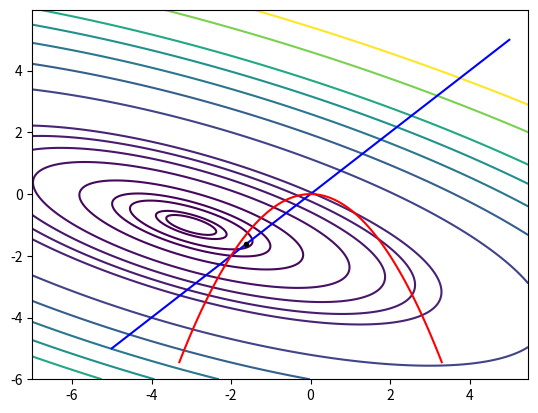

Here is the Python script that generated this plot:
import math
from math import *
import numpy as np
import matplotlib.pyplot as plt
import random


def ln(b, a):
    if b < 0:
        return 0
    elif b < a:
        return a**2
    return log(b, a) ** 2


def foo(x1, x2):
    a = -3
    b = -1
    c = 1
    d = 3
    alf = 130
    return (pow(((x1 - a) * cos(alf) + (x2 - b) * sin(alf)), 2)) / (c * c) + \
        (pow(((x2 - b) * cos(alf) - (x1 - a) * sin(alf)), 2)) / (d * d)


def f1(x):
    x1 = x[0]
    x2 = x[1]
    return (pow(x1, 2) + 2 * x2)


def f2(x):
    return (x[1] - x[0])


def isIn(x):
    if (f1(x) < 0.1):
        return True
    else:
        return False


def interior_penalty(e):
    def powell(xi):
        dlt = e / 10
        x1 = xi[0]
        x2 = xi[1]

        y1 = R(x1, x2)

        while (True):
            hF = False
            vF = False
            dF = False

            rt = 0
            lt = 0
            tp = 0
            bt = 0

            # horizontal
            x1 += dlt
            y2 = R(x1, x2)
            x1 -= dlt
            if (y2 <= y1):
                hF = True
                x1 += dlt
                while (y2 <= y1):
                    # print("1 x1: ", x1, "x2: ", x2)
                    y1 = y2
                    rt += 1
                    x1 += dlt
                    y2 = R(x1, x2)
                x1 -= dlt
            else:
                x1 -= dlt
                y2 = R(x1, x2)
                while (y2 <= y1):
                    # print("2 x1: ", x1, "x2: ", x2)
                    hF = True
                    y1 = y2
                    lt += 1
                    x1 -= dlt
                    y2 = R(x1, x2)
                x1 += dlt

            # vertical
            x2 += dlt
            y2 = R(x1, x2)
            x2 -= dlt
            if (y2 <= y1):
                vF = True
                x2 += dlt
                while (y2 <= y1):
                    # print("3 x1: ", x1, "x2: ", x2)
                    y1 = y2
                    tp += 1
                    x2 += dlt
                    y2 = R(x1, x2)
                x2 -= dlt
            else:
                x2 -= dlt
                y2 = R(x1, x2)
                while (y2 <= y1):
                    # print("4 x1: ", x1, "x2: ", x2)
                    vF = True
                    y1 = y2
                    bt += 1
                    x2 -= dlt
                    y2 = R(x1, x2)
                x2 += dlt

            # diagnal
            if (rt > 0):
                if (tp > 0):
                    x1 += dlt * rt
                    x2 += dlt * tp
                    y2 = R(x1, x2)
                    while (y2 <= y1):
                        # print("5 x1: ", x1, "x2: ", x2)
                        dF = True
                        y1 = y2
                        x1 += dlt * rt
                        x2 += dlt * tp
                        y2 = R(x1, x2)
                    x1 -= dlt * rt
                    x2 -= dlt * tp
                else:
                    x1 += dlt * rt
                    x2 -= dlt * bt
                    y2 = R(x1, x2)
                    while (y2 <= y1):
                        # print("6 x1: ", x1, "x2: ", x2)
                        dF = True
                        y1 = y2
                        x1 += dlt * rt
                        x2 -= dlt * bt
                        y2 = R(x1, x2)
                    x1 -= dlt * rt
                    x2 += dlt * bt
            elif (lt > 0):
                if (tp > 0):
                    x1 -= dlt * lt
                    x2 += dlt * tp
                    y2 = R(x1, x2)
                    while (y2 <= y1):
                        # print("7 x1: ", x1, "x2: ", x2)
                        dF = True
                        y1 = y2
                        x1 -= dlt * lt
                        x2 += dlt * tp
                        y2 = R(x1, x2)
                    x1 += dlt * lt
                    x2 -= dlt * tp
                else:
                    x1 -= dlt * lt
                    x2 -= dlt * bt
                    y2 = R(x1, x2)
                    while (y2 <= y1):
                        # print("8 x1: ", x1, "x2: ", x2)
                        dF = True
                        y1 = y2
                        x1 -= dlt * lt
                        x2 -= dlt * bt
                        y2 = R(x1, x2)
                    x1 += dlt * lt
                    x2 += dlt * bt

            if ((hF == False) and (vF == False) and (dF == False)): break

        xx = [x1, x2, 0]
        xx[2] = foo(xx[0], xx[1])

        return xx

    # штраф
    def R(x1, x2):
        return foo(x1, x2) + k * ln(f1([x1, x2]), math.e) +k*f2([x1, x2])**2

    def gradR(x1, x2):
        h = 0.001
        return [(R(x1 + h, x2) - R(x1 - h, x2)) / (h * 2), (R(x1, x2 + h) - R(x1, x2 - h)) / (h * 2)]

    def gradient(x):
        xx = [x[0], x[1], x[2]]
        h = 1
        gradvectR = gradR(xx[0], xx[1])
        while pow(gradvectR[0] + gradvectR[1], 2) > e:
            xx[0] = xx[0] - h * gradvectR[0]
            xx[1] = xx[1] - h * gradvectR[1]
            gradvectR = gradR(xx[0], xx[1])
        xx[2] = foo(xx[0], xx[1])
        return xx

    x_list = []
    k = 1
    c = 10
    randy = 10
    rand = random.randint(-randy, randy)
    x = [rand, rand, 0]

    while not isIn(x):
        rand = random.randint(-randy, randy)
        x = [rand, rand + e / 2, 0]
    x[2] = foo(x[0], x[1])
    print("Начальные значения x: [", x[0], ",", x[1], "]")
    xn = powell(x)

    while abs(x[2] - xn[2]) > e:
        x = [xn[0], xn[1], xn[2], k]
        k *= c
        x_list.append(x)
        xn = powell(x)

    return x, x_list


e = 0.001
dlt = e * 10
_x, _x_list = interior_penalty(e)

# while (isIn(_x) != True):
#   _x, _x_list = interior_penalty(e)
if (isIn(_x)):
    print("В границах")
for i in range(len(_x_list)):
    print(i + 1, ". x1 = ", _x_list[i][0], " x2 = ", _x_list[i][1], " f(x1,x2) = ", _x_list[i][2], " r = ",
          _x_list[i][3])

print("X* = [", _x[0], ", ", _x[1], " ]")
levels = [0.0, 0.05, 0.10, 0.3,
          0.5, 1, 2, 3, 4, 5, 10, 15, 20, 25, 30, 40, 50]
xg1 = np.arange(-7, 5.5, 0.0250)
xg2 = np.arange(-6, 6, 0.0250)
xg1, xg2 = np.meshgrid(xg1, xg2)
f2 = np.vectorize(foo)
yg = f2(xg1, xg2)

x1i = np.linspace(-5, 5, 100)
x2i = np.linspace(-5, 5, 100)

xe1 = np.linspace(-3.3, 3.3, 100)
xe2 = []
for i in xe1:
    xe2.append(-pow(i, 2) / 2)

cont = plt.contour(xg1, xg2, yg, levels=levels)
plt.plot(x1i, x2i, color="blue")
plt.plot(xe1, xe2, color="red")
plt.plot(_x[0], _x[1], color="black", marker=".")
# for i in _x_list:
# plt.plot(i[0], i[1], color="yellow", marker=".")
plt.show()
